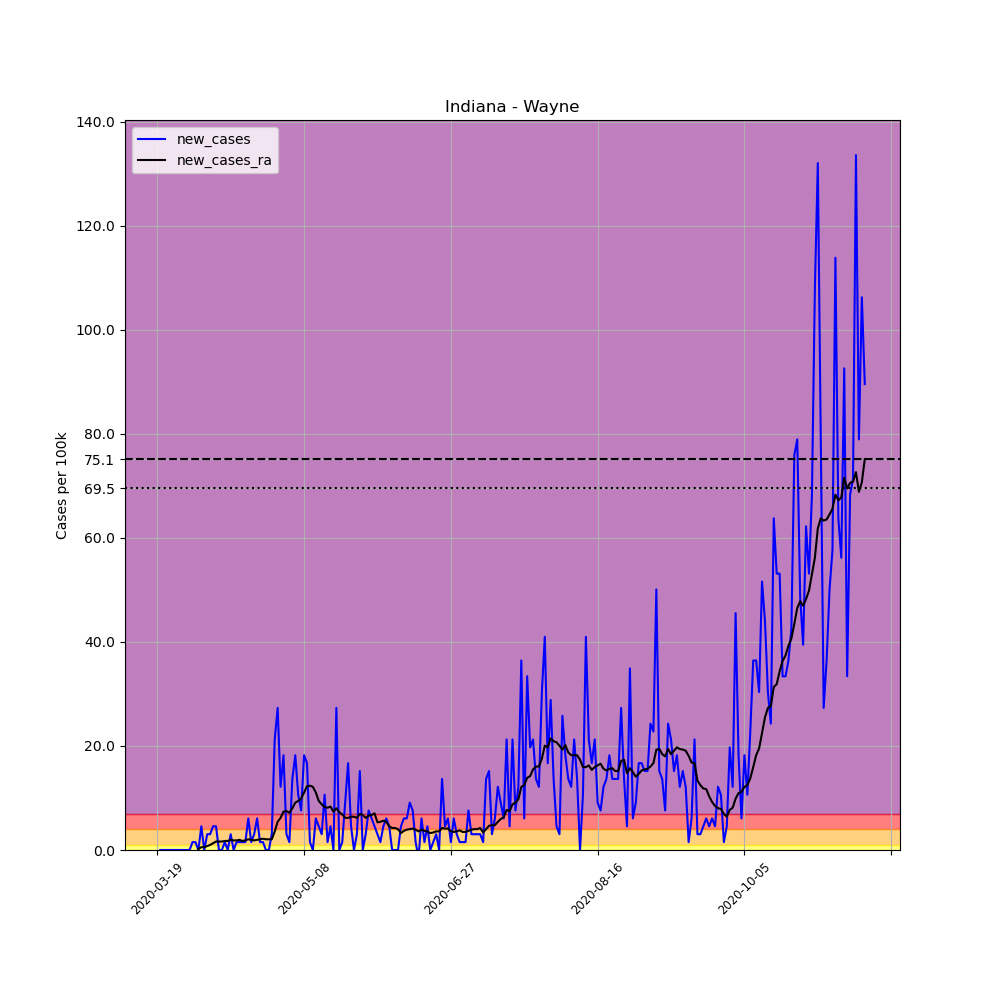

The table this chart was drawn from, first rows:
, date, county, state, fips, cases, deaths, COUNTY, STNAME, CTYNAME, POPESTIMATE2019, per_100k, new_cases, new_cases_ra
165984, 2020-03-19, Wayne, Indiana, 18177, 1, 0, 177, Indiana, Wayne, 65884, 1.518, , 
165985, 2020-03-20, Wayne, Indiana, 18177, 1, 0, 177, Indiana, Wayne, 65884, 1.518, 0.0, 
165986, 2020-03-21, Wayne, Indiana, 18177, 1, 0, 177, Indiana, Wayne, 65884, 1.518, 0.0, 
165987, 2020-03-22, Wayne, Indiana, 18177, 1, 0, 177, Indiana, Wayne, 65884, 1.518, 0.0, 
165988, 2020-03-23, Wayne, Indiana, 18177, 1, 0, 177, Indiana, Wayne, 65884, 1.518, 0.0, 
165989, 2020-03-24, Wayne, Indiana, 18177, 1, 0, 177, Indiana, Wayne, 65884, 1.518, 0.0, 
165990, 2020-03-25, Wayne, Indiana, 18177, 1, 0, 177, Indiana, Wayne, 65884, 1.518, 0.0, 
165991, 2020-03-26, Wayne, Indiana, 18177, 1, 0, 177, Indiana, Wayne, 65884, 1.518, 0.0, 
165992, 2020-03-27, Wayne, Indiana, 18177, 1, 0, 177, Indiana, Wayne, 65884, 1.518, 0.0, 
165993, 2020-03-28, Wayne, Indiana, 18177, 1, 0, 177, Indiana, Wayne, 65884, 1.518, 0.0, 
165994, 2020-03-29, Wayne, Indiana, 18177, 1, 0, 177, Indiana, Wayne, 65884, 1.518, 0.0, 
165995, 2020-03-30, Wayne, Indiana, 18177, 1, 0, 177, Indiana, Wayne, 65884, 1.518, 0.0, 
165996, 2020-03-31, Wayne, Indiana, 18177, 2, 0, 177, Indiana, Wayne, 65884, 3.036, 1.518, 
165997, 2020-04-01, Wayne, Indiana, 18177, 3, 0, 177, Indiana, Wayne, 65884, 4.553, 1.518, 
165998, 2020-04-02, Wayne, Indiana, 18177, 3, 0, 177, Indiana, Wayne, 65884, 4.553, 0.0, 0.2168
165999, 2020-04-03, Wayne, Indiana, 18177, 6, 0, 177, Indiana, Wayne, 65884, 9.107, 4.553, 0.5421
166000, 2020-04-04, Wayne, Indiana, 18177, 6, 0, 177, Indiana, Wayne, 65884, 9.107, 0.0, 0.5421
166001, 2020-04-05, Wayne, Indiana, 18177, 8, 0, 177, Indiana, Wayne, 65884, 12.14, 3.036, 0.7589
166002, 2020-04-06, Wayne, Indiana, 18177, 10, 0, 177, Indiana, Wayne, 65884, 15.18, 3.036, 0.9757
166003, 2020-04-07, Wayne, Indiana, 18177, 13, 1, 177, Indiana, Wayne, 65884, 19.73, 4.553, 1.301
166004, 2020-04-08, Wayne, Indiana, 18177, 16, 1, 177, Indiana, Wayne, 65884, 24.29, 4.553, 1.626
166005, 2020-04-09, Wayne, Indiana, 18177, 16, 1, 177, Indiana, Wayne, 65884, 24.29, 0.0, 1.626
166006, 2020-04-10, Wayne, Indiana, 18177, 16, 1, 177, Indiana, Wayne, 65884, 24.29, 0.0, 1.626
166007, 2020-04-11, Wayne, Indiana, 18177, 17, 1, 177, Indiana, Wayne, 65884, 25.8, 1.518, 1.735
166008, 2020-04-12, Wayne, Indiana, 18177, 17, 1, 177, Indiana, Wayne, 65884, 25.8, 0.0, 1.735
166009, 2020-04-13, Wayne, Indiana, 18177, 19, 1, 177, Indiana, Wayne, 65884, 28.84, 3.036, 1.951
166010, 2020-04-14, Wayne, Indiana, 18177, 19, 1, 177, Indiana, Wayne, 65884, 28.84, 0.0, 1.843
166011, 2020-04-15, Wayne, Indiana, 18177, 20, 1, 177, Indiana, Wayne, 65884, 30.36, 1.518, 1.843
166012, 2020-04-16, Wayne, Indiana, 18177, 21, 1, 177, Indiana, Wayne, 65884, 31.87, 1.518, 1.951
166013, 2020-04-17, Wayne, Indiana, 18177, 22, 2, 177, Indiana, Wayne, 65884, 33.39, 1.518, 1.735
166014, 2020-04-18, Wayne, Indiana, 18177, 23, 2, 177, Indiana, Wayne, 65884, 34.91, 1.518, 1.843
166015, 2020-04-19, Wayne, Indiana, 18177, 27, 2, 177, Indiana, Wayne, 65884, 40.98, 6.071, 2.06
166016, 2020-04-20, Wayne, Indiana, 18177, 28, 2, 177, Indiana, Wayne, 65884, 42.5, 1.518, 1.951
166017, 2020-04-21, Wayne, Indiana, 18177, 30, 2, 177, Indiana, Wayne, 65884, 45.53, 3.036, 1.843
166018, 2020-04-22, Wayne, Indiana, 18177, 34, 2, 177, Indiana, Wayne, 65884, 51.61, 6.071, 1.951
166019, 2020-04-23, Wayne, Indiana, 18177, 35, 2, 177, Indiana, Wayne, 65884, 53.12, 1.518, 2.06
166020, 2020-04-24, Wayne, Indiana, 18177, 36, 3, 177, Indiana, Wayne, 65884, 54.64, 1.518, 2.168
166021, 2020-04-25, Wayne, Indiana, 18177, 36, 3, 177, Indiana, Wayne, 65884, 54.64, 0.0, 2.06
166022, 2020-04-26, Wayne, Indiana, 18177, 36, 3, 177, Indiana, Wayne, 65884, 54.64, 0.0, 2.06
166023, 2020-04-27, Wayne, Indiana, 18177, 38, 3, 177, Indiana, Wayne, 65884, 57.68, 3.036, 2.06
166024, 2020-04-28, Wayne, Indiana, 18177, 52, 3, 177, Indiana, Wayne, 65884, 78.93, 21.25, 3.578
166025, 2020-04-29, Wayne, Indiana, 18177, 70, 3, 177, Indiana, Wayne, 65884, 106.2, 27.32, 5.421
166026, 2020-04-30, Wayne, Indiana, 18177, 78, 3, 177, Indiana, Wayne, 65884, 118.4, 12.14, 6.18
166027, 2020-05-01, Wayne, Indiana, 18177, 90, 3, 177, Indiana, Wayne, 65884, 136.6, 18.21, 7.372
166028, 2020-05-02, Wayne, Indiana, 18177, 92, 3, 177, Indiana, Wayne, 65884, 139.6, 3.036, 7.481
166029, 2020-05-03, Wayne, Indiana, 18177, 93, 3, 177, Indiana, Wayne, 65884, 141.2, 1.518, 7.155
166030, 2020-05-04, Wayne, Indiana, 18177, 102, 3, 177, Indiana, Wayne, 65884, 154.8, 13.66, 8.023
166031, 2020-05-05, Wayne, Indiana, 18177, 114, 3, 177, Indiana, Wayne, 65884, 173, 18.21, 9.107
166032, 2020-05-06, Wayne, Indiana, 18177, 121, 3, 177, Indiana, Wayne, 65884, 183.7, 10.62, 9.432
166033, 2020-05-07, Wayne, Indiana, 18177, 126, 3, 177, Indiana, Wayne, 65884, 191.2, 7.589, 9.866
166034, 2020-05-08, Wayne, Indiana, 18177, 138, 5, 177, Indiana, Wayne, 65884, 209.5, 18.21, 11.06
166035, 2020-05-09, Wayne, Indiana, 18177, 149, 5, 177, Indiana, Wayne, 65884, 226.2, 16.7, 12.25
166036, 2020-05-10, Wayne, Indiana, 18177, 150, 5, 177, Indiana, Wayne, 65884, 227.7, 1.518, 12.36
166037, 2020-05-11, Wayne, Indiana, 18177, 150, 5, 177, Indiana, Wayne, 65884, 227.7, 0.0, 12.14
166038, 2020-05-12, Wayne, Indiana, 18177, 154, 5, 177, Indiana, Wayne, 65884, 233.7, 6.071, 11.06
166039, 2020-05-13, Wayne, Indiana, 18177, 157, 5, 177, Indiana, Wayne, 65884, 238.3, 4.553, 9.432
166040, 2020-05-14, Wayne, Indiana, 18177, 159, 5, 177, Indiana, Wayne, 65884, 241.3, 3.036, 8.782
166041, 2020-05-15, Wayne, Indiana, 18177, 166, 5, 177, Indiana, Wayne, 65884, 252, 10.62, 8.24
166042, 2020-05-16, Wayne, Indiana, 18177, 167, 5, 177, Indiana, Wayne, 65884, 253.5, 1.518, 8.131
166043, 2020-05-17, Wayne, Indiana, 18177, 170, 5, 177, Indiana, Wayne, 65884, 258, 4.553, 8.348
... 182 more rows
